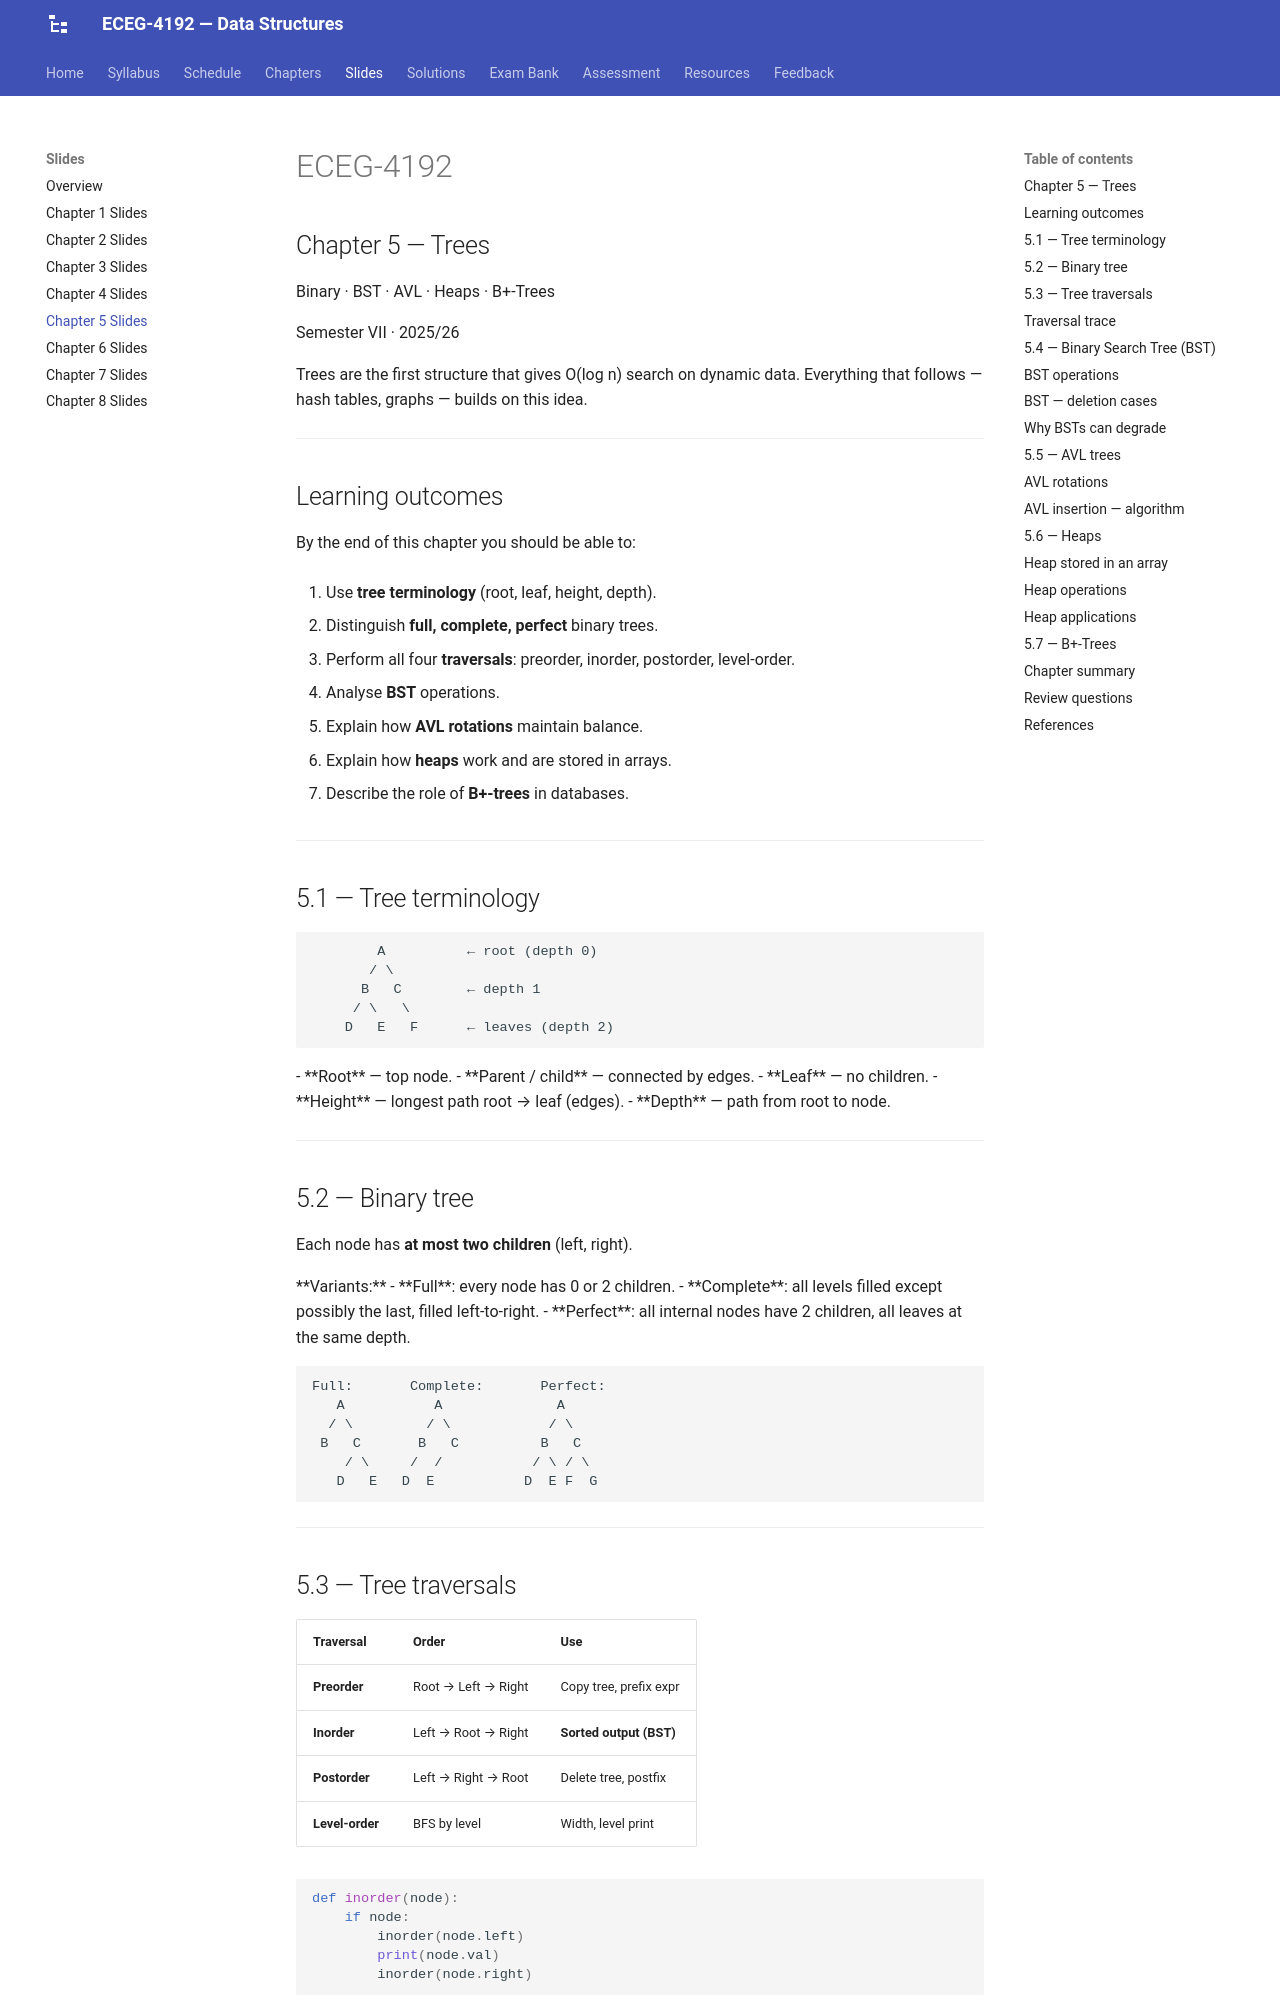

repository: Tesfamichael-G/ECEG-4192-Data-Structures · page: slides/05-trees/index.html · generator: mkdocs

---
revealjs:
  mode: diapo
  highlight:
    light: vs
    dark:  vs2015
  autoAnimate:  true
  autoAnimateDuration: 1.0
  transition: slide
  transitionSpeed: default
  js: assets/lecture-05.js
---

# ECEG-4192

## Chapter 5 — Trees

Binary · BST · AVL · Heaps · B+-Trees

Semester VII · 2025/26

<aside class="notes">
Trees are the first structure that gives O(log n) search on dynamic data. Everything that follows — hash tables, graphs — builds on this idea.
</aside>

---

## Learning outcomes

By the end of this chapter you should be able to:

1. Use **tree terminology** (root, leaf, height, depth).

2. Distinguish **full, complete, perfect** binary trees.

3. Perform all four **traversals**: preorder, inorder, postorder, level-order.

4. Analyse **BST** operations.

5. Explain how **AVL rotations** maintain balance.

6. Explain how **heaps** work and are stored in arrays.

7. Describe the role of **B+-trees** in databases.

---

## 5.1 — Tree terminology

```
        A          ← root (depth 0)
       / \
      B   C        ← depth 1
     / \   \
    D   E   F      ← leaves (depth 2)
```

<div class="fragment">

- **Root** — top node.
- **Parent / child** — connected by edges.
- **Leaf** — no children.
- **Height** — longest path root → leaf (edges).
- **Depth** — path from root to node.

</div>

---

## 5.2 — Binary tree

Each node has **at most two children** (left, right).

<div class="fragment">

**Variants:**

- **Full**: every node has 0 or 2 children.
- **Complete**: all levels filled except possibly the last, filled left-to-right.
- **Perfect**: all internal nodes have 2 children, all leaves at the same depth.

</div>

```
Full:       Complete:       Perfect:
   A           A              A
  / \         / \            / \
 B   C       B   C          B   C
    / \     /  /           / \ / \
   D   E   D  E           D  E F  G
```

---
